The GitHub repository MrJacob252/VSV_cable_control contains a labelled image folder "VSVCabelControl.v1i.clip" with 2 categories: fail, pass. Examples follow, each with its label.

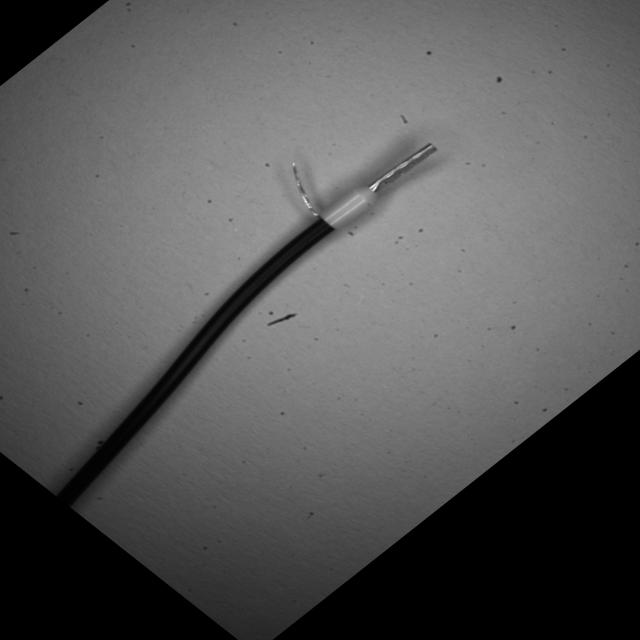
Label: fail

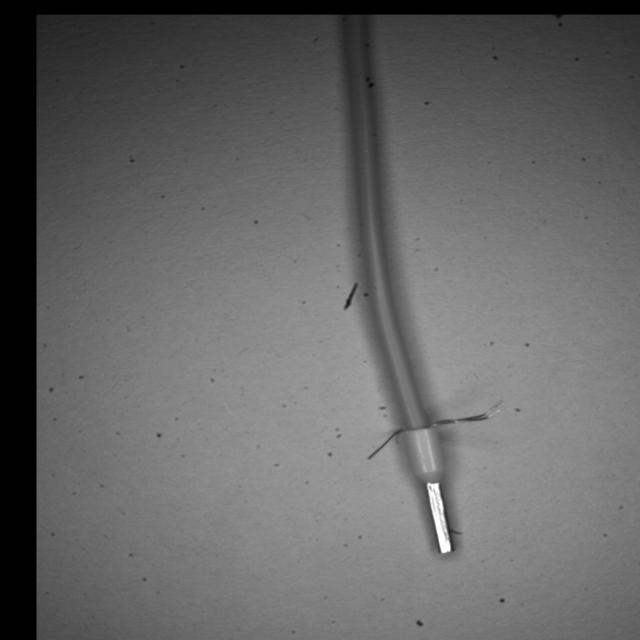
Label: fail

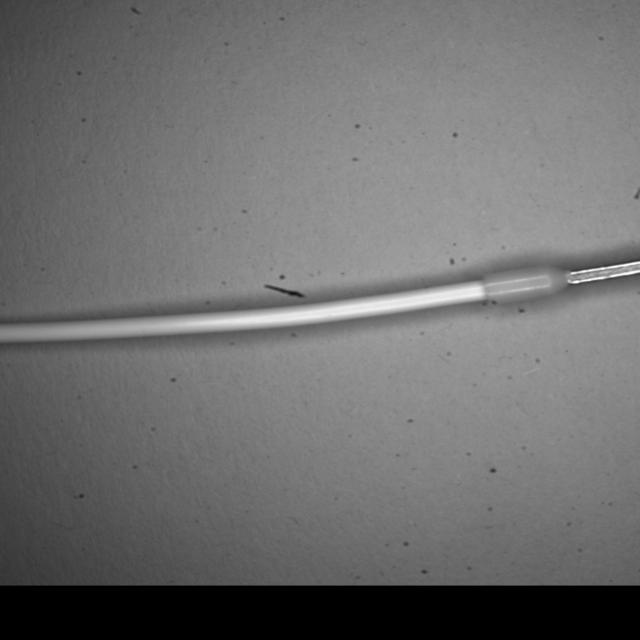
Label: pass

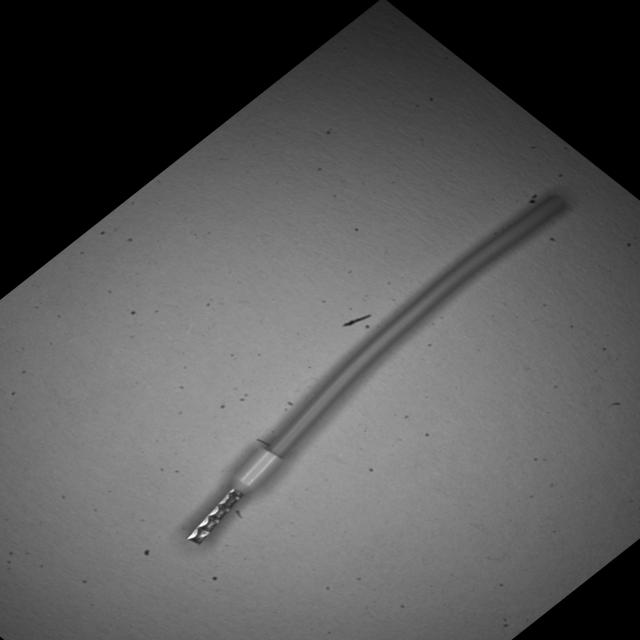
Label: fail

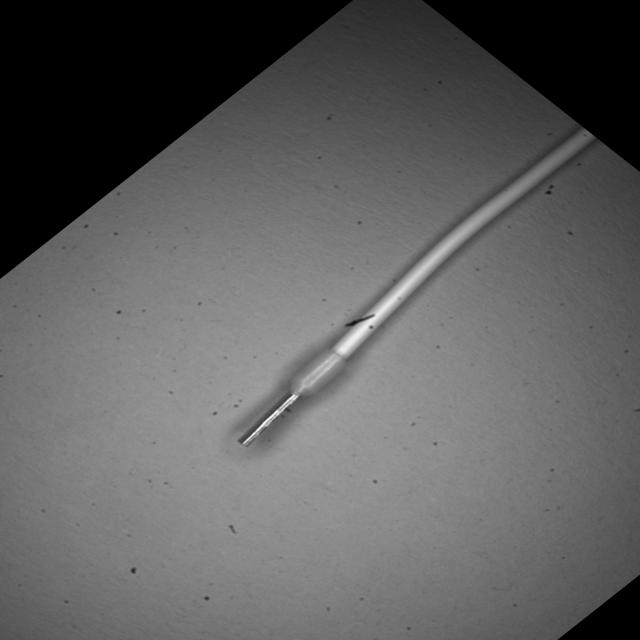
Label: pass

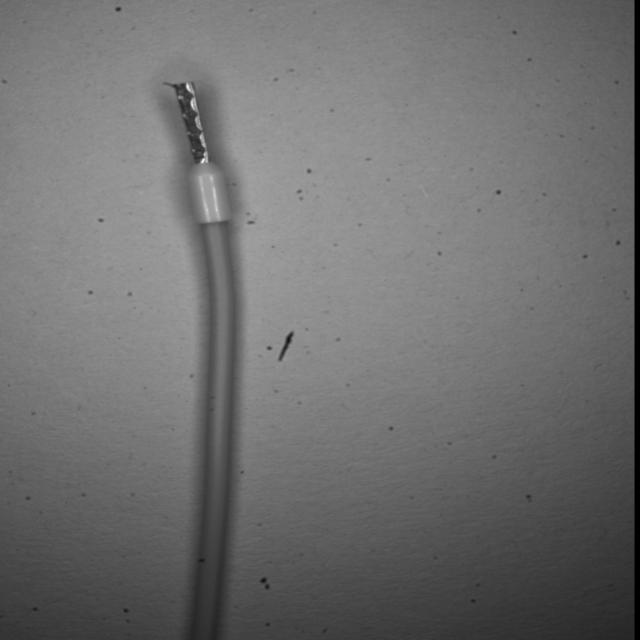
Label: pass
